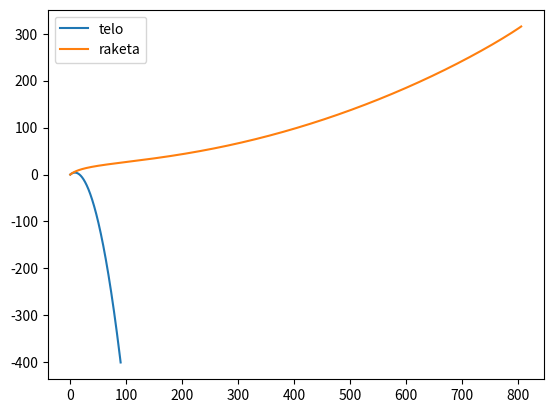

Reproduce this figure in Python.
#!/usr/bin/env python3
# -*- coding: utf-8 -*-

import math
from matplotlib import pyplot as pp
import numpy as np

MODEL_G = 9.81
MODEL_DT = 0.001


class Body:
    def __init__(self, x, y, vx, vy):
        self.name = 'telo'
        """
        Создать тело.

        Пареметры:
        ----------
        x: float
            горизонтальная координата
        y: float
            вертикальная координата
        vx: float
            горизонтальная скорость
        vy: float
            вертикальная скорость
        """

        self.x = x
        self.y = y
        self.vx = vx
        self.vy = vy

        self.trajectory_x = []
        self.trajectory_y = []

    def advance(self):
        """
        Выполнить шаг мат. модели применительно к телу, предварительно записав его координаты
        """
        self.trajectory_x.append(self.x)
        self.trajectory_y.append(self.y)

        self.x += self.vx * MODEL_DT
        self.y += self.vy * MODEL_DT
        self.vy -= MODEL_G * MODEL_DT


class Rocket(Body):
    def __init__(self, x, y, M0, μ, u, β):
        """
        Создать ракету.

        Пареметры:
        ----------
        x: float
            горизонтальная координата
        y: float
            вертикальная координата
        M0: float
            начальная масса
        μ: float
            скорость изменения массы
        u: float
            скорость выпускания газов
        β: float (градусы)
            угол сопла (отсчитывается против часовой стрелки от отрицательного направления Ох)
            влево = 0
            вниз = 90
            вправо = 180
            и тд

        """
        super().__init__(x, y, 10, 10)  # Вызовем конструктор предка — тела, т.к. он для ракеты актуален
        self.name = 'raketa'
        self.M = M0
        self.μ = μ
        self.u = u
        self.β = math.radians(β)

    def advance(self):
        self.trajectory_x.append(self.x)
        self.trajectory_y.append(self.y)
        if self.M > 0:  # Горим пока есть масса
            '''Уравнени Мещерского наше всё'''
            'Всё про Ох'
            self.x += self.vx * MODEL_DT
            dvx = self.u * math.cos(self.β) * self.μ * MODEL_DT / self.M
            self.vx += dvx

            'Всё про Оy'
            self.y += self.vy * MODEL_DT
            dvy = self.u * math.sin(self.β) * self.μ * MODEL_DT / self.M - MODEL_G * MODEL_DT
            self.vy += dvy

            'Всё про массу'
            self.M -= self.μ * MODEL_DT
        else:  # Потом летим как ёжик
            super().advance()


if __name__ == '__main__':
    b = Body(0, 0, 9, 9)
    r = Rocket(x=0, y=0, M0=100, μ=10, u=100, β=45)

    bodies = [b, r]
    # Дальше мы уже не будем думать, кто тут ёжик, кто ракета, а кто котлета —
    # благодаря возможностям ООП будем просто работать со списком тел

    for t in np.arange(0, 10, MODEL_DT):  # для всех временных отрезков
        for b in bodies:  # для всех тел
            b.advance()  # выполним шаг

    for b in bodies:  # для всех тел
        pp.plot(b.trajectory_x, b.trajectory_y, label=b.name)  # нарисуем их траектории
    pp.legend()
    pp.show()
